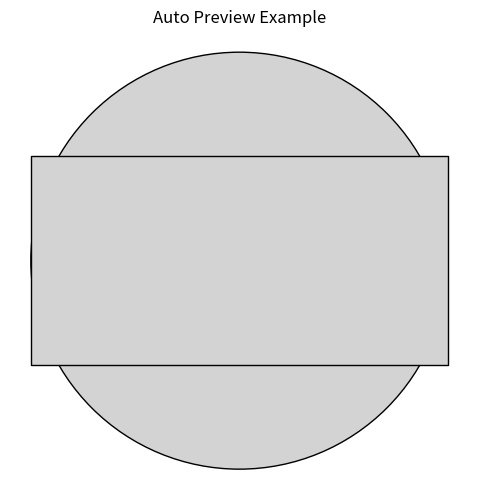

This chart was generated by the following Python code:
"""
mpl_artist_preview.py
---------------------
Render any Matplotlib artist with automatic bounding-box sizing (5% margin),
hidden axes, tight layout, and immediate display.
"""

from __future__ import annotations

__all__ = ["preview_mpl_artist",]


import matplotlib.pyplot as plt
from matplotlib.path import Path as mplPath
from matplotlib.lines import Line2D
from matplotlib.collections import LineCollection, PathCollection, PatchCollection
from matplotlib.patches import PathPatch, Patch, Circle, Rectangle
import numpy as np
from matplotlib.transforms import Bbox


def ax_autofit(ax, margin: float = 0.05) -> None:
    """
    Automatically adjust axis limits to tightly fit all artists currently attached to `ax`.

    Inspects the geometric extents of all patches, lines, collections, and generic
    artists in the given Axes, computes a combined bounding box, and expands the
    view limits by a fixed fractional margin (default 5%).

    Args:
        ax: Matplotlib Axes instance whose artists are to be fitted.
        margin: Fractional padding around the computed bounding box (default = 0.05).

    Behavior:
        - Collects artists from `ax.patches`, `ax.lines`, `ax.collections`, and `ax.artists`.
        - Falls back to direct vertex inspection if no extent methods exist.
        - Ignores zero-area objects and degenerate extents.
    """
    fig = ax.figure
    renderer = fig.canvas.get_renderer()
    bboxes: list[Bbox] = []

    # Collect all artists already added to the axes
    all_artists = list(ax.patches) + list(ax.lines) + list(ax.collections) + list(ax.artists)

    for a in all_artists:
        try:
            if hasattr(a, "get_extents"):
                bb = a.get_extents()
            elif hasattr(a, "get_datalim"):
                bb = a.get_datalim(ax.transData)
            elif hasattr(a, "get_window_extent"):
                bb = a.get_window_extent(renderer=renderer)
            else:
                # Manual vertex inspection fallback
                if hasattr(a, "get_paths"):
                    verts = np.vstack([p.vertices for p in a.get_paths()])
                elif hasattr(a, "get_data"):
                    x, y = a.get_data()
                    verts = np.column_stack([x, y])
                elif hasattr(a, "vertices"):
                    verts = a.vertices
                else:
                    continue
                bb = Bbox.from_extents(
                    np.min(verts[:, 0]), np.min(verts[:, 1]),
                    np.max(verts[:, 0]), np.max(verts[:, 1]),
                )
        except Exception:
            continue

        if bb.width > 0 and bb.height > 0:
            bboxes.append(bb)

    if not bboxes:
        # Fallback default
        ax.set_xlim(-1, 1)
        ax.set_ylim(-1, 1)
        return

    # --- Combine bounding boxes and apply margin ---
    combined = Bbox.union(bboxes)
    x0, y0, x1, y1 = combined.x0, combined.y0, combined.x1, combined.y1
    dx, dy = x1 - x0, y1 - y0
    pad_x, pad_y = dx * margin, dy * margin

    ax.set_xlim(x0 - pad_x, x1 + pad_x)
    ax.set_ylim(y0 - pad_y, y1 + pad_y)
    ax.set_aspect("equal", adjustable="box")


def preview_mpl_artist(artist, title: str = None):
    """
    Display a Matplotlib artist with automatic axis limits (5% margin),
    hidden axes, and tight layout. Calls plt.show() automatically.

    Args:
        artist: Any of Path, Line2D, LineCollection, PathCollection,
                Patch, or PatchCollection, or a list/tuple of them.
        title:  Optional title for display.
    """
    artists = [artist] if not isinstance(artist, (list, tuple)) else list(artist)
    fig, ax = plt.subplots()

    # Add all artists to axes
    for a in artists:
        if isinstance(a, mplPath):
            ax.add_patch(PathPatch(a, facecolor="none", edgecolor="black", lw=1.5))
        elif isinstance(a, (Line2D, LineCollection, PathCollection, Patch, PatchCollection)):
            ax.add_artist(a)
        else:
            raise TypeError(f"Unsupported artist type: {type(a).__name__}")

    ax_autofit(ax)

    # Final layout
    ax.set_aspect("equal", adjustable="box")
    ax.axis("off")
    if title:
        ax.set_title(title)
    fig.tight_layout(pad=0)

    plt.show()


def main():
    patches = [Circle((0, 0), 1), Rectangle((-1, -0.5), 2, 1)]
    pc = PatchCollection(patches, facecolor='lightgray', edgecolor='black')

    preview_mpl_artist(pc, title="Auto Preview Example")


if __name__ == "__main__":
    main()
